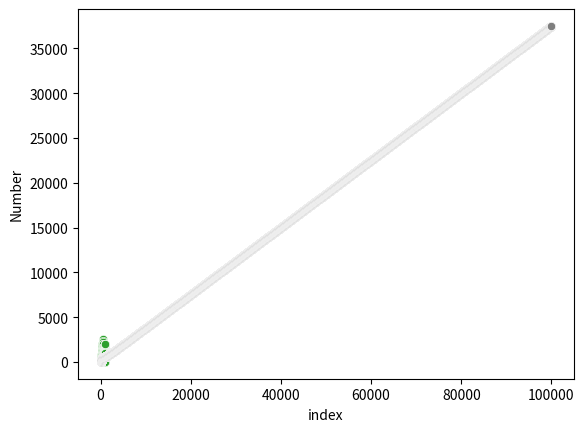

Python code for this plot:
# fly_straight_sequence.py
# [redacted]
# 23/3/23
# Purpose: generate the fly-straight sequence; https://www.youtube.com/watch?v=pAMgUB51XZA&t=95s

import math
import pandas as pd
import seaborn as sns
import matplotlib.pyplot as plt

def generate_fly_straight(m):
    sequence = [1, 1]
    n = 2
    while len(sequence) < m:
        if math.gcd(n, sequence[len(sequence) - 1]) == 1:
            sequence.append(sequence[len(sequence) - 1] + n + 1)
        else:
            sequence.append(
                int(sequence[len(sequence) - 1] / math.gcd(n, sequence[len(sequence) - 1]))
            )
        n += 1
    return sequence

sequence = generate_fly_straight(15)
print(sequence)

# Basic scatterplots
m = 10
sequence = generate_fly_straight(m)
df = pd.DataFrame(sequence, columns=["Number"])

indices = []
for i in range(m):
    indices.append(i)
df["index"] = indices

sns.scatterplot(x="index", y="Number", data=df)
plt.show()

m = 100
sequence = generate_fly_straight(m)
df = pd.DataFrame(sequence, columns=["Number"])

indices = []
for i in range(m):
    indices.append(i)
df["index"] = indices

sns.scatterplot(x="index", y="Number", data=df)
plt.show()

m = 1000
sequence = generate_fly_straight(m)
df = pd.DataFrame(sequence, columns=["Number"])

indices = []
for i in range(m):
    indices.append(i)
df["index"] = indices

sns.scatterplot(x="index", y="Number", data=df)
plt.show()

# Scatterplots of the average
m = 10
sequence = generate_fly_straight(m)
average_sequence = []
sum = 0
for i, s in enumerate(sequence):
    sum += s
    average = sum / (i + 1)
    average_sequence.append(average)
    
df = pd.DataFrame(average_sequence, columns=["Average"])

indices = []
for i in range(m):
    indices.append(i)
df["index"] = indices

sns.scatterplot(x="index", y="Average", data=df)
plt.show()

m = 100
sequence = generate_fly_straight(m)
average_sequence = []
sum = 0
for i, s in enumerate(sequence):
    sum += s
    average = sum / (i + 1)
    average_sequence.append(average)
    
df = pd.DataFrame(average_sequence, columns=["Average"])

indices = []
for i in range(m):
    indices.append(i)
df["index"] = indices

sns.scatterplot(x="index", y="Average", data=df)
plt.show()

m = 1000
sequence = generate_fly_straight(m)
average_sequence = []
sum = 0
for i, s in enumerate(sequence):
    sum += s
    average = sum / (i + 1)
    average_sequence.append(average)
    
df = pd.DataFrame(average_sequence, columns=["Average"])

indices = []
for i in range(m):
    indices.append(i)
df["index"] = indices

sns.scatterplot(x="index", y="Average", data=df)
plt.show()

m = 10000
sequence = generate_fly_straight(m)
average_sequence = []
sum = 0
for i, s in enumerate(sequence):
    sum += s
    average = sum / (i + 1)
    average_sequence.append(average)
    
df = pd.DataFrame(average_sequence, columns=["Average"])

indices = []
for i in range(m):
    indices.append(i)
df["index"] = indices

sns.scatterplot(x="index", y="Average", data=df)
plt.show()

m = 100000
sequence = generate_fly_straight(m)
average_sequence = []
sum = 0
for i, s in enumerate(sequence):
    sum += s
    average = sum / (i + 1)
    average_sequence.append(average)
    
df = pd.DataFrame(average_sequence, columns=["Average"])

indices = []
for i in range(m):
    indices.append(i)
df["index"] = indices

sns.scatterplot(x="index", y="Average", data=df)
plt.show()